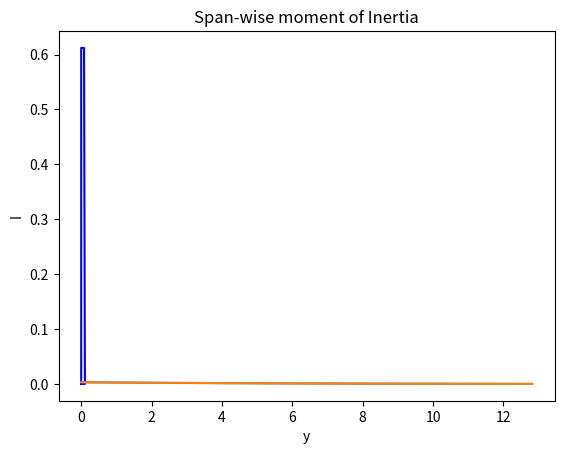

Source code (Python):
import os
import matplotlib.pyplot as plt
import numpy as np
import scipy as sp


thickness_chord = 0.14
start_point = 0.288
end_point = 0.9
left_side = 0.052700 + 0.052900
right_side = 0.051600 + 0.028600
height = end_point - start_point
span = np.arange(0,12.815,0.001)
t_spar = 0.008
t_skin = 0.005
A_str = 0.001
n_str_top = 2
n_str_bottom = 2
E = 68.94757*10**9



def plot_trapezoid(base1, base2, height):
    """
    Plot a trapezoid with given base1, base2, and height.
    """
    # Define the vertices of the trapezoid
    x = [0, base1, base2, 0]
    y = [0, 0, height, height]

    # Connect the vertices to form the trapezoid
    plt.plot(x + [x[0]], y + [y[0]], 'b-')

    # Set labels and title
    plt.xlabel('X-axis')
    plt.ylabel('Y-axis')
    plt.title('Trapezoid')

    # Display the plot
    plt.show()


plot_trapezoid(left_side, right_side, height)

def chord_length(y):
    return (-0.2472*y + 4.52)


def stringer(left,right,top,bottom,n_str_top,n_str_bottom):    
    str_top = [0]
    str_bottom = [0]

    space_top = top/(n_str_top-1)
    space_bottom = (left-right)/(n_str_bottom-1)
    
    for i in range(n_str_top-1):
       x_top = space_top + str_top[-1]
       str_top.append(x_top)

    for j in range(n_str_bottom-1):
        y_bottom = space_bottom + str_bottom[-1]
       
        str_bottom.append(y_bottom)
        
    
    return str_top,str_bottom
    
  

def area(c,t_spar,t_skin):
    t = thickness_chord*c
    diff = t - 0.14
    left = left_side + diff
    right = right_side + diff
    height = 0.9*c - 0.288*c
    bottom = np.sqrt((left-right)**2+height**2)
    A1 = height*t_skin
    A2 = left*t_spar
    A3 = right*t_spar
    A4 = bottom*t_skin
    return A1,A2,A3,A4,height,left,right,bottom


def moment_of_inertia(A_str,n_str_top,n_str_bottom,t_spar,t_skin):
    
    chords = chord_length(span)
    moment_of_inertia = []
    
    for i in chords:
        Atop,Aleft,Aright,Abottom,height,left,right,bottom = area(i,t_spar,t_skin)

        c_x = (left**2 + right**2 + left*right)/(3*(left+right))
        c_y = (left+2*right)/(3*(left+right))*height
        
        distance_top = c_x
        distance_bottom = left - np.sqrt((bottom/2)**2/(1+(height/(left-right))**2)) - c_x
        distance_left = left/2 - c_x
        distance_right = right/2 - c_x
        t,b = stringer(left,right,height,bottom,n_str_top,n_str_bottom)
        I_str_bottom = []
        for j in b:
            
            dist = left - c_x - j
            steiner = A_str*dist**2
            I_str_bottom.append(steiner)

        
        I_str_bottom = sum(I_str_bottom)

        I_str_top = n_str_top*A_str*distance_top**2

        I_top = 1/12*height*t_skin**3 + Atop*distance_top**2
        I_left = 1/12*t_spar*left**3 + Aleft*distance_left**2
        I_right = 1/12*t_spar*right**3 + Aright*distance_right**2
        I_bottom = 1/12*t_skin*bottom*((t_skin**2*(height/bottom)**2)+bottom**2*((left-right)/bottom)**2)+Abottom*distance_bottom**2
        
        
        I_tot = I_top + I_left + I_right + I_bottom + I_str_bottom + I_str_top
        
        moment_of_inertia.append(I_tot)
    return moment_of_inertia



I = moment_of_inertia(A_str,n_str_top,n_str_bottom,t_spar,t_skin)


a,b,c,d,e = np.polyfit(span,I,4)

I_2 = a*span**4 + b*span**3 + c*span**2 + d*span + e

plt.plot(span, I)
plt.plot(span, I_2)
plt.xlabel('y')
plt.ylabel('I')
plt.title('Span-wise moment of Inertia')

plt.show()
